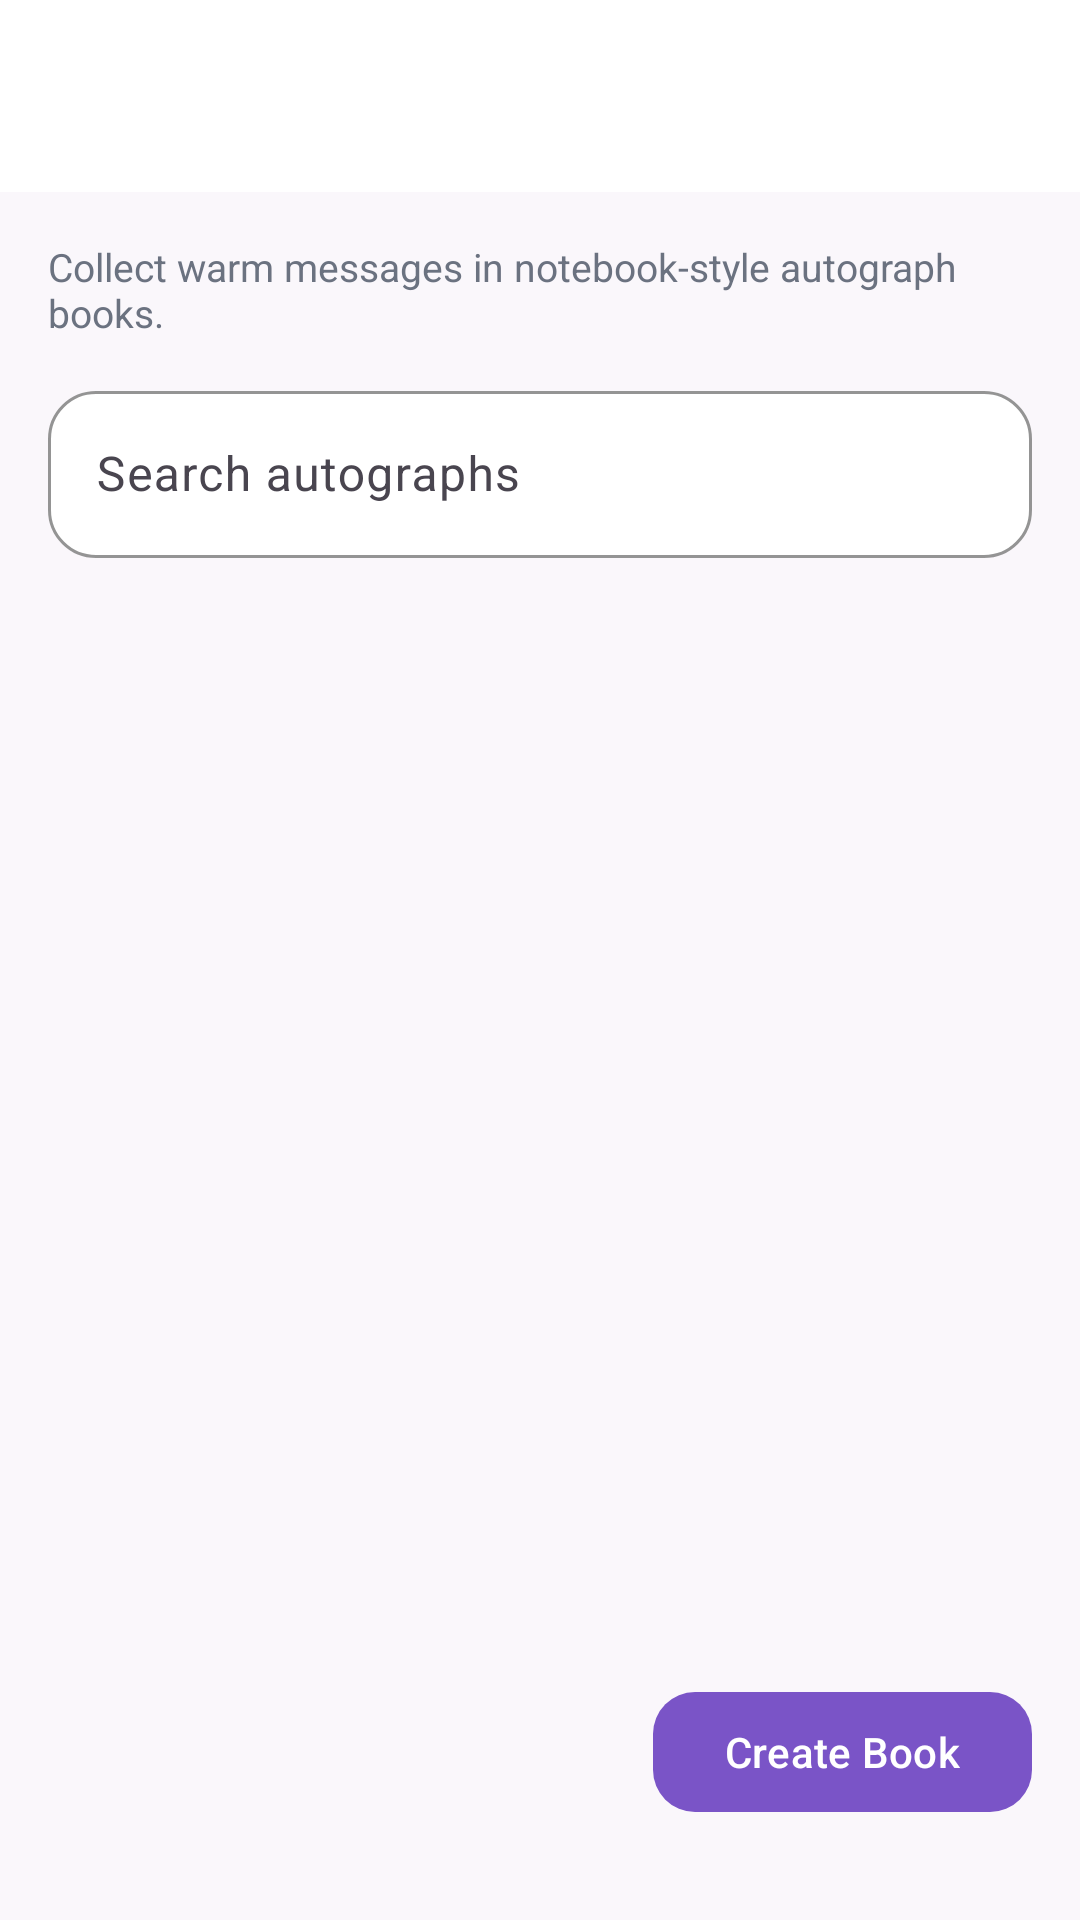

Reconstruct the res/layout file that produces this screen, plus the resources it refers to.
<!-- AndroidManifest.xml: application theme Theme.Everlymobile -->
<!-- res/layout/activity_autographs.xml -->
<?xml version="1.0" encoding="utf-8"?>
<LinearLayout xmlns:android="http://schemas.android.com/apk/res/android"
    xmlns:app="http://schemas.android.com/apk/res-auto"
    android:layout_width="match_parent"
    android:layout_height="match_parent"
    android:background="@color/everly_background"
    android:orientation="vertical">

    <androidx.appcompat.widget.Toolbar
        android:id="@+id/autographsToolbar"
        android:layout_width="match_parent"
        android:layout_height="?attr/actionBarSize"
        android:background="@color/everly_surface"
        app:titleTextColor="@color/everly_text_primary" />

    <LinearLayout
        android:layout_width="match_parent"
        android:layout_height="match_parent"
        android:orientation="vertical"
        android:padding="16dp">

        <TextView
            android:layout_width="wrap_content"
            android:layout_height="wrap_content"
            android:text="Collect warm messages in notebook-style autograph books."
            android:textColor="@color/everly_text_secondary"
            android:textSize="13sp" />

        <com.google.android.material.textfield.TextInputLayout
            style="@style/Widget.Everly.TextInputLayout"
            android:layout_width="match_parent"
            android:layout_height="wrap_content"
            android:layout_marginTop="12dp"
            android:hint="Search autographs">

            <com.google.android.material.textfield.TextInputEditText
                android:id="@+id/autographsSearchInput"
                android:layout_width="match_parent"
                android:layout_height="wrap_content"
                android:inputType="text" />
        </com.google.android.material.textfield.TextInputLayout>

        <androidx.recyclerview.widget.RecyclerView
            android:id="@+id/autographsRecyclerView"
            android:layout_width="match_parent"
            android:layout_height="0dp"
            android:layout_marginTop="10dp"
            android:layout_weight="1"
            android:clipToPadding="false"
            android:paddingBottom="16dp" />

        <TextView
            android:id="@+id/autographsEmptyState"
            android:layout_width="match_parent"
            android:layout_height="wrap_content"
            android:gravity="center"
            android:padding="24dp"
            android:text="No autograph books found. Create one and start collecting messages."
            android:textColor="@color/everly_text_secondary"
            android:visibility="gone" />

        <com.google.android.material.button.MaterialButton
            android:id="@+id/btnCreateAutograph"
            style="@style/Widget.Everly.PrimaryButton"
            android:layout_width="wrap_content"
            android:layout_height="wrap_content"
            android:layout_gravity="end"
            android:layout_marginTop="8dp"
            android:layout_marginBottom="16dp"
            android:text="Create Book" />
    </LinearLayout>
</LinearLayout>
<!-- resources referenced by this layout -->
<resources>
  <color name="everly_background">#FAF7FB</color>
  <color name="everly_surface">#FFFFFFFF</color>
  <color name="everly_text_primary">#1F2937</color>
  <color name="everly_text_secondary">#6B7280</color>
  <style name="Widget.Everly.PrimaryButton" parent="Widget.Material3.Button">
          <item name="backgroundTint">@color/everly_primary</item>
          <item name="cornerRadius">14dp</item>
          <item name="android:textColor">@android:color/white</item>
      </style>
  <style name="Widget.Everly.TextInputLayout" parent="Widget.Material3.TextInputLayout.OutlinedBox">
          <item name="boxBackgroundColor">@color/everly_surface</item>
          <item name="boxCornerRadiusTopStart">16dp</item>
          <item name="boxCornerRadiusTopEnd">16dp</item>
          <item name="boxCornerRadiusBottomStart">16dp</item>
          <item name="boxCornerRadiusBottomEnd">16dp</item>
          <item name="boxStrokeColor">@color/everly_border</item>
          <item name="hintTextColor">@color/everly_text_secondary</item>
      </style>
  <style name="Theme.Everlymobile" parent="Base.Theme.Everlymobile" />
  <color name="everly_primary">#7A54C7</color>
  <color name="everly_border">#E9E0F0</color>
  <style name="Base.Theme.Everlymobile" parent="Theme.Material3.DayNight.NoActionBar">
          <item name="colorPrimary">@color/everly_primary</item>
          <item name="colorSecondary">@color/everly_primary</item>
          <item name="android:statusBarColor">@color/everly_surface</item>
          <item name="android:windowLightStatusBar">true</item>
          <item name="android:windowBackground">@color/everly_background</item>
          <item name="materialCardViewFilledStyle">@style/Widget.Material3.CardView.Elevated</item>
      </style>
</resources>
